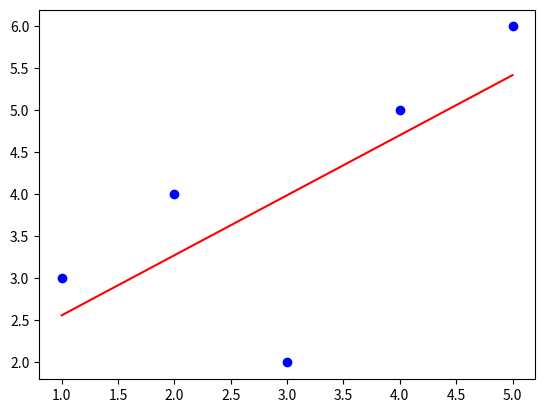

Write Python code to recreate this figure.
import numpy as np
import matplotlib.pyplot as plt

X = np.array([1, 2, 3, 4, 5])       # Example: Feature (e.g., study hours)
Y = np.array([3, 4, 2, 5, 6])       # Example: Target (e.g., test score)

#parameters
learning_rate = 0.01     
iterations = 1000         
m, c = 0, 0       

n = float(len(X))

for i in range(iterations):
    Y_pred = m * X + c

    # Calculate gradients
    m_gradient = (-2/n) * np.sum(X * (Y - Y_pred))
    c_gradient = (-2/n) * np.sum(Y - Y_pred)

    #updating the gradients
    m = m - learning_rate * m_gradient
    c = c - learning_rate * c_gradient

# Final parameters
print(f"\nFinal parameters: m = {m:.4f}, c = {c:.4f}")

# Cost Function (Mean Squared Error)
def cost_function(Y, Y_pred):
    return np.mean((Y - Y_pred) ** 2)

# Compute and display final cost
final_loss = cost_function(Y, m * X + c)
print(f"Final Loss: {final_loss:.4f}")

#plotting the graph with the regession line
plt.scatter(X, Y, color='blue', label='Data Points')
plt.plot(X, m * X + c, color='red', label='Fitted Line')
plt.show()